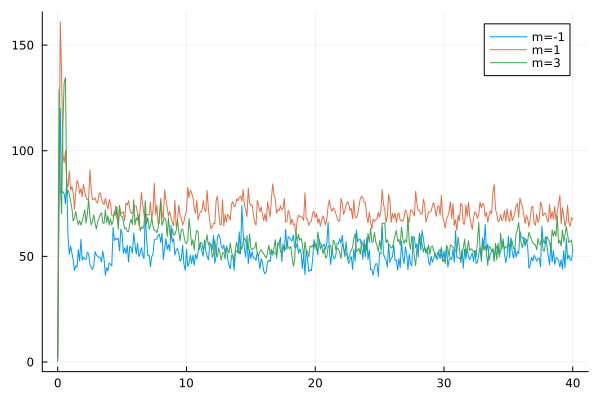

Values plotted in this chart, from the file beside it:
flowtime, s1, s2, s3
0.0, 0.2712, 1.323, 1.936
0.1, 77.53, 83.45, 129.1
0.2, 120, 160.9, 82.78
0.3, 79.89, 135.3, 70.22
0.4, 80.7, 98.3, 111.7
0.5, 79.76, 94.28, 132.6
0.6, 74.91, 99.93, 134.6
0.7, 86.27, 84.31, 78.39
0.8, 59.21, 82.88, 81.36
0.9, 50.92, 90.51, 79.48
1.0, 54.94, 81.34, 75.86
1.1, 51.56, 83.07, 72.86
1.2, 48.32, 80.11, 66.65
1.3, 43.3, 72.38, 68.17
1.4, 45.54, 80.35, 71.15
1.5, 44.91, 85.98, 67.51
1.6, 53.16, 84.31, 64.94
1.7, 47.82, 79.82, 67.03
1.8, 58.05, 82.06, 64.8
1.9, 48.14, 78.29, 66.61
2.0, 49.73, 84.22, 69.16
2.1, 48.76, 80.03, 72.08
2.2, 48.45, 78.01, 65.75
2.3, 51.93, 76.73, 69.99
2.4, 51.22, 77.11, 76.99
2.5, 46.21, 90.92, 68.87
2.6, 44.74, 81.35, 64.89
2.7, 43.77, 76.71, 66.57
2.8, 45.77, 77.04, 69.67
2.9, 52.26, 77.7, 65.8
3.0, 50.65, 75.81, 62.94
3.1, 50.01, 75.24, 66.32
3.2, 49.5, 79.51, 68.01
3.3, 49.54, 80.05, 69.67
3.4, 47.36, 77.32, 70.67
3.5, 52.56, 75.37, 65.77
3.6, 48.45, 74.54, 65.69
3.7, 40.94, 77.45, 72.02
3.8, 44.71, 74.67, 65.98
3.9, 43.09, 72.46, 69.23
4.0, 46.86, 76.91, 64.87
4.1, 46.27, 75.07, 67.79
4.2, 45.48, 69.39, 64.83
4.3, 63.71, 68.99, 66.66
4.4, 57.47, 69.65, 71.27
4.5, 58.62, 73.75, 69.57
4.6, 57.85, 68, 73.59
4.7, 58.56, 64.85, 62.81
4.8, 52.63, 73.1, 74.04
4.9, 62.92, 70.52, 69.09
5.0, 60.8, 70.44, 68.93
5.1, 51.42, 71.18, 66.41
5.2, 54.07, 66.86, 63.07
5.3, 51.25, 75.16, 63.48
5.4, 55.21, 74.37, 61.86
5.5, 47.33, 76.32, 61.61
5.6, 54.89, 72.36, 65.69
5.7, 54.16, 70.47, 67.56
5.8, 51.51, 70.71, 65.09
5.9, 61.06, 71.32, 76.81
... 341 more rows
